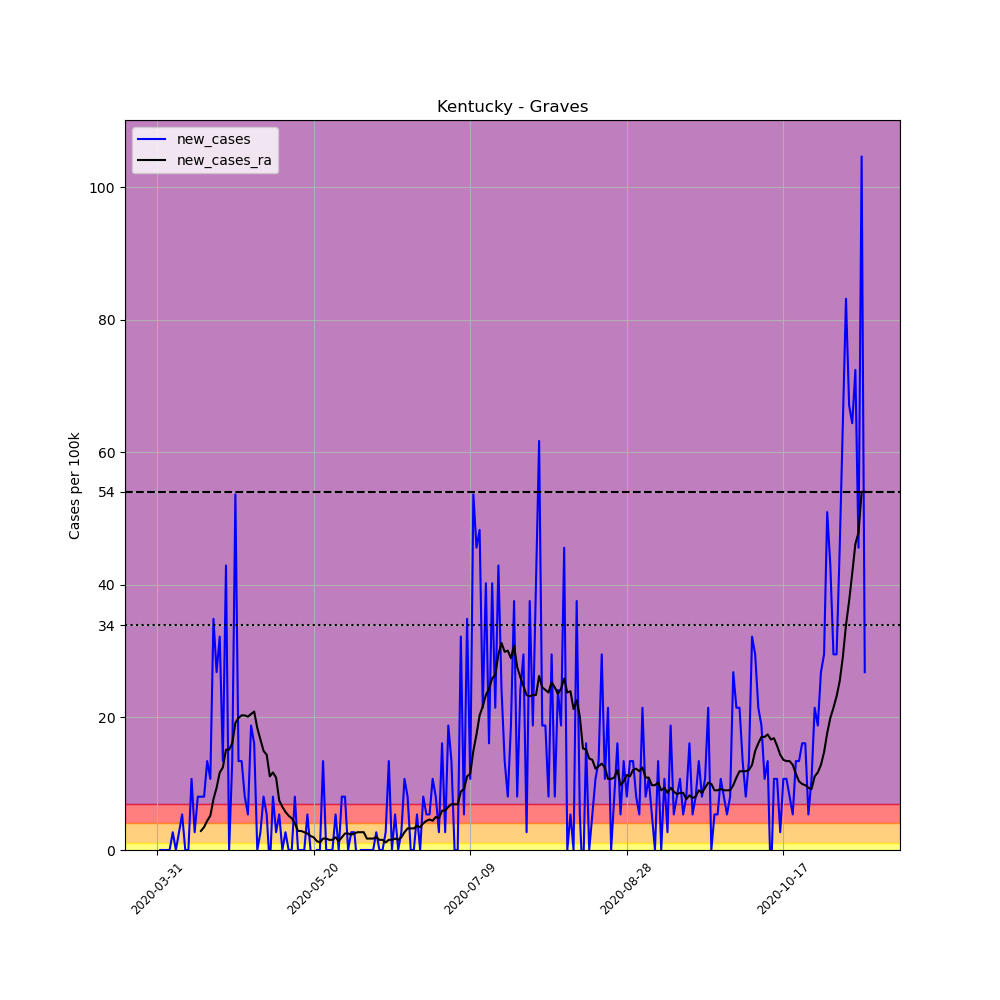

Data behind this chart, as committed beside it:
, date, county, state, fips, cases, deaths, COUNTY, STNAME, CTYNAME, POPESTIMATE2019, per_100k, new_cases, new_cases_ra
491718, 2020-03-31, Graves, Kentucky, 21083, 1, 0, 83, Kentucky, Graves, 37266, 2.683, , 
491719, 2020-04-01, Graves, Kentucky, 21083, 1, 0, 83, Kentucky, Graves, 37266, 2.683, 0.0, 
491720, 2020-04-02, Graves, Kentucky, 21083, 1, 0, 83, Kentucky, Graves, 37266, 2.683, 0.0, 
491721, 2020-04-03, Graves, Kentucky, 21083, 1, 0, 83, Kentucky, Graves, 37266, 2.683, 0.0, 
491722, 2020-04-04, Graves, Kentucky, 21083, 1, 0, 83, Kentucky, Graves, 37266, 2.683, 0.0, 
491723, 2020-04-05, Graves, Kentucky, 21083, 2, 0, 83, Kentucky, Graves, 37266, 5.367, 2.683, 
491724, 2020-04-06, Graves, Kentucky, 21083, 2, 0, 83, Kentucky, Graves, 37266, 5.367, 0.0, 
491725, 2020-04-07, Graves, Kentucky, 21083, 3, 0, 83, Kentucky, Graves, 37266, 8.05, 2.683, 
491726, 2020-04-08, Graves, Kentucky, 21083, 5, 0, 83, Kentucky, Graves, 37266, 13.42, 5.367, 
491727, 2020-04-09, Graves, Kentucky, 21083, 5, 0, 83, Kentucky, Graves, 37266, 13.42, 0.0, 
491728, 2020-04-10, Graves, Kentucky, 21083, 5, 0, 83, Kentucky, Graves, 37266, 13.42, 0.0, 
491729, 2020-04-11, Graves, Kentucky, 21083, 9, 0, 83, Kentucky, Graves, 37266, 24.15, 10.73, 
491730, 2020-04-12, Graves, Kentucky, 21083, 10, 0, 83, Kentucky, Graves, 37266, 26.83, 2.683, 
491731, 2020-04-13, Graves, Kentucky, 21083, 13, 0, 83, Kentucky, Graves, 37266, 34.88, 8.05, 
491732, 2020-04-14, Graves, Kentucky, 21083, 16, 0, 83, Kentucky, Graves, 37266, 42.93, 8.05, 2.875
491733, 2020-04-15, Graves, Kentucky, 21083, 19, 0, 83, Kentucky, Graves, 37266, 50.98, 8.05, 3.45
491734, 2020-04-16, Graves, Kentucky, 21083, 24, 1, 83, Kentucky, Graves, 37266, 64.4, 13.42, 4.408
491735, 2020-04-17, Graves, Kentucky, 21083, 28, 2, 83, Kentucky, Graves, 37266, 75.14, 10.73, 5.175
491736, 2020-04-18, Graves, Kentucky, 21083, 41, 2, 83, Kentucky, Graves, 37266, 110, 34.88, 7.667
491737, 2020-04-19, Graves, Kentucky, 21083, 51, 3, 83, Kentucky, Graves, 37266, 136.9, 26.83, 9.392
491738, 2020-04-20, Graves, Kentucky, 21083, 63, 3, 83, Kentucky, Graves, 37266, 169.1, 32.2, 11.69
491739, 2020-04-21, Graves, Kentucky, 21083, 68, 6, 83, Kentucky, Graves, 37266, 182.5, 13.42, 12.46
491740, 2020-04-22, Graves, Kentucky, 21083, 84, 7, 83, Kentucky, Graves, 37266, 225.4, 42.93, 15.14
491741, 2020-04-23, Graves, Kentucky, 21083, 84, 7, 83, Kentucky, Graves, 37266, 225.4, 0.0, 15.14
491742, 2020-04-24, Graves, Kentucky, 21083, 89, 10, 83, Kentucky, Graves, 37266, 238.8, 13.42, 16.1
491743, 2020-04-25, Graves, Kentucky, 21083, 109, 11, 83, Kentucky, Graves, 37266, 292.5, 53.67, 19.17
491744, 2020-04-26, Graves, Kentucky, 21083, 114, 11, 83, Kentucky, Graves, 37266, 305.9, 13.42, 19.93
491745, 2020-04-27, Graves, Kentucky, 21083, 119, 11, 83, Kentucky, Graves, 37266, 319.3, 13.42, 20.32
491746, 2020-04-28, Graves, Kentucky, 21083, 122, 13, 83, Kentucky, Graves, 37266, 327.4, 8.05, 20.32
491747, 2020-04-29, Graves, Kentucky, 21083, 124, 13, 83, Kentucky, Graves, 37266, 332.7, 5.367, 20.13
491748, 2020-04-30, Graves, Kentucky, 21083, 131, 13, 83, Kentucky, Graves, 37266, 351.5, 18.78, 20.51
491749, 2020-05-01, Graves, Kentucky, 21083, 137, 14, 83, Kentucky, Graves, 37266, 367.6, 16.1, 20.89
491750, 2020-05-02, Graves, Kentucky, 21083, 137, 14, 83, Kentucky, Graves, 37266, 367.6, 0.0, 18.4
491751, 2020-05-03, Graves, Kentucky, 21083, 138, 14, 83, Kentucky, Graves, 37266, 370.3, 2.683, 16.68
491752, 2020-05-04, Graves, Kentucky, 21083, 141, 14, 83, Kentucky, Graves, 37266, 378.4, 8.05, 14.95
491753, 2020-05-05, Graves, Kentucky, 21083, 143, 14, 83, Kentucky, Graves, 37266, 383.7, 5.367, 14.38
491754, 2020-05-06, Graves, Kentucky, 21083, 142, 14, 83, Kentucky, Graves, 37266, 381, -2.683, 11.12
491755, 2020-05-07, Graves, Kentucky, 21083, 145, 14, 83, Kentucky, Graves, 37266, 389.1, 8.05, 11.69
491756, 2020-05-08, Graves, Kentucky, 21083, 146, 14, 83, Kentucky, Graves, 37266, 391.8, 2.683, 10.93
491757, 2020-05-09, Graves, Kentucky, 21083, 148, 18, 83, Kentucky, Graves, 37266, 397.1, 5.367, 7.475
491758, 2020-05-10, Graves, Kentucky, 21083, 148, 18, 83, Kentucky, Graves, 37266, 397.1, 0.0, 6.517
491759, 2020-05-11, Graves, Kentucky, 21083, 149, 18, 83, Kentucky, Graves, 37266, 399.8, 2.683, 5.75
491760, 2020-05-12, Graves, Kentucky, 21083, 149, 18, 83, Kentucky, Graves, 37266, 399.8, 0.0, 5.175
491761, 2020-05-13, Graves, Kentucky, 21083, 149, 18, 83, Kentucky, Graves, 37266, 399.8, 0.0, 4.792
491762, 2020-05-14, Graves, Kentucky, 21083, 152, 18, 83, Kentucky, Graves, 37266, 407.9, 8.05, 4.025
491763, 2020-05-15, Graves, Kentucky, 21083, 152, 18, 83, Kentucky, Graves, 37266, 407.9, 0.0, 2.875
491764, 2020-05-16, Graves, Kentucky, 21083, 152, 18, 83, Kentucky, Graves, 37266, 407.9, 0.0, 2.875
491765, 2020-05-17, Graves, Kentucky, 21083, 152, 18, 83, Kentucky, Graves, 37266, 407.9, 0.0, 2.683
491766, 2020-05-18, Graves, Kentucky, 21083, 154, 18, 83, Kentucky, Graves, 37266, 413.2, 5.367, 2.492
491767, 2020-05-19, Graves, Kentucky, 21083, 154, 18, 83, Kentucky, Graves, 37266, 413.2, 0.0, 2.108
491768, 2020-05-20, Graves, Kentucky, 21083, 152, 19, 83, Kentucky, Graves, 37266, 407.9, -5.367, 1.917
491769, 2020-05-21, Graves, Kentucky, 21083, 152, 19, 83, Kentucky, Graves, 37266, 407.9, 0.0, 1.342
491770, 2020-05-22, Graves, Kentucky, 21083, 152, 19, 83, Kentucky, Graves, 37266, 407.9, 0.0, 1.15
491771, 2020-05-23, Graves, Kentucky, 21083, 157, 19, 83, Kentucky, Graves, 37266, 421.3, 13.42, 1.725
491772, 2020-05-24, Graves, Kentucky, 21083, 157, 19, 83, Kentucky, Graves, 37266, 421.3, 0.0, 1.725
491773, 2020-05-25, Graves, Kentucky, 21083, 157, 19, 83, Kentucky, Graves, 37266, 421.3, 0.0, 1.533
491774, 2020-05-26, Graves, Kentucky, 21083, 157, 19, 83, Kentucky, Graves, 37266, 421.3, 0.0, 1.533
491775, 2020-05-27, Graves, Kentucky, 21083, 159, 19, 83, Kentucky, Graves, 37266, 426.7, 5.367, 1.917
491776, 2020-05-28, Graves, Kentucky, 21083, 159, 19, 83, Kentucky, Graves, 37266, 426.7, 0.0, 1.342
491777, 2020-05-29, Graves, Kentucky, 21083, 162, 19, 83, Kentucky, Graves, 37266, 434.7, 8.05, 1.917
... 167 more rows
